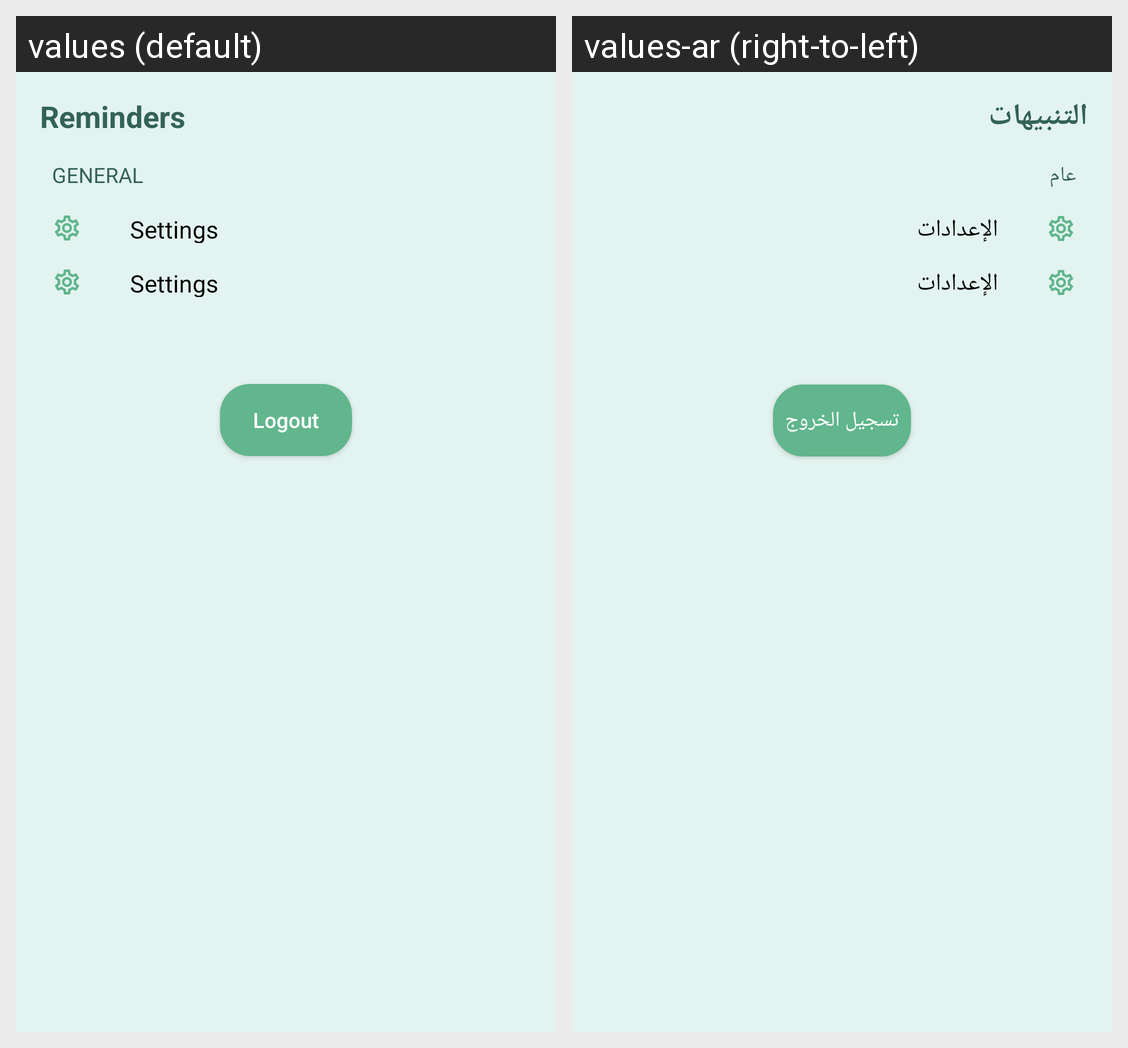

Translations of the strings shown on this Android screen, per locale in the grid:
Android screen res/layout/fragment_settings.xml rendered under 2 locales, left to right: values (default), values-ar (right-to-left). Device: Nexus 5 (rendered at 1080×1920; each locale shown at half size, 540×960, under a caption strip naming it); theme Theme.Letsplant.
Strings drawn on this screen, with the default value and each locale's value (text and hints the layout hard-codes, and strings that could not be matched under every locale, appear in the picture but are not listed):

general
  values: General
  values-ar: عام

logout
  values: Logout
  values-ar: تسجيل الخروج

reminders_
  values: Reminders
  values-ar: التنبيهات

settings
  values: Settings
  values-ar: الإعدادات
